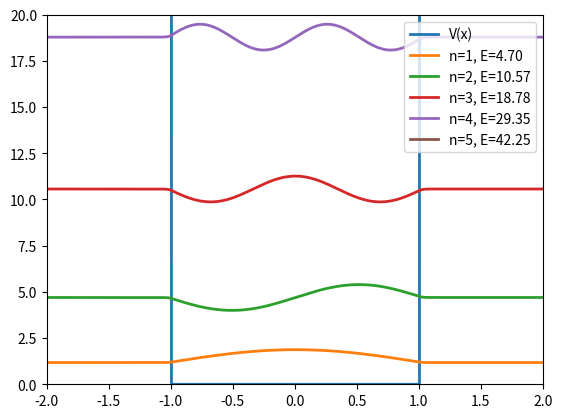

Write the Python code that produced this figure.
# Solve Schrödinger equation for every 1D system using Finite Difference Method and Eigenvalue Decomposition
import numpy as np
import matplotlib.pyplot as plt
import matplotlib.animation as animation

# Free quantum wave packet in harmonic oscillator potential

# Constant
hbar = 1.0  # Reduced Planck's constant
m = 1.0    # Particle mass



# Time steps
dt = 0.1
t_min = 0
t_max = 40
Nt = int((t_max - t_min) / dt) 
dx = 0.005
x_min = -2
x_max = 2
Nx = int((x_max - x_min) / dx) 

# Parameters

k = 0  # wave number at center of packet
# w = hbar * k**2 / (2 * m)  # angular frequency
p = hbar * k  # momentum
V0 = p**2/(2*m)  # Kinetic energy
x0 = -10  # Initial position
K = 1  # Spring constant

t = np.linspace(t_min, t_max, Nt + 1)
x = np.linspace(x_min, x_max, Nx + 1)


# Potential function
V = np.zeros(Nx-1)
for i in range(Nx-1):
    # V[i] = 0.5 * K * (x[i]**2)  # Harmonic oscillator potential
    V[i] = 1000 if np.abs(x[i])>1 else 0  # infinite well potential
    # V[i]=-0.5 if (np.abs(x[i])<5 and np.abs(x[i])>0.1) else 0 # Double-well potential
    # V[i] = -100 if np.abs(x[i])<0.1 else 0  # Delta-Function potential



# Halmiltonian matrix
lamb = hbar**2/(2*m*dx**2)
H =lamb*(np.diag(2*np.ones(Nx-1) + V/lamb,0) + (-1)*np.diag(np.ones(Nx-2),1) + (-1)*np.diag(np.ones(Nx-2),-1))
E,psi = np.linalg.eigh(H)  # Eigenvalue decomposition
psi = psi.T  
# Plot Eigenstates
# plt.plot(x[1:-1], np.real(psi[3,:]), lw=2, label=f'n={3}, E={E[3]:.2f}')


plt.plot(x[1:-1], V, lw=2, label='V(x)')
for i in range(5):
    plt.plot(x[1:-1], E[i] + 10*np.real(psi[i,:]), lw=2, label=f'n={i+1}, E={E[i+1]:.2f}')
plt.xlim(-2,2)
plt.ylim(0,20)
plt.legend()
plt.show()
plt.show()
